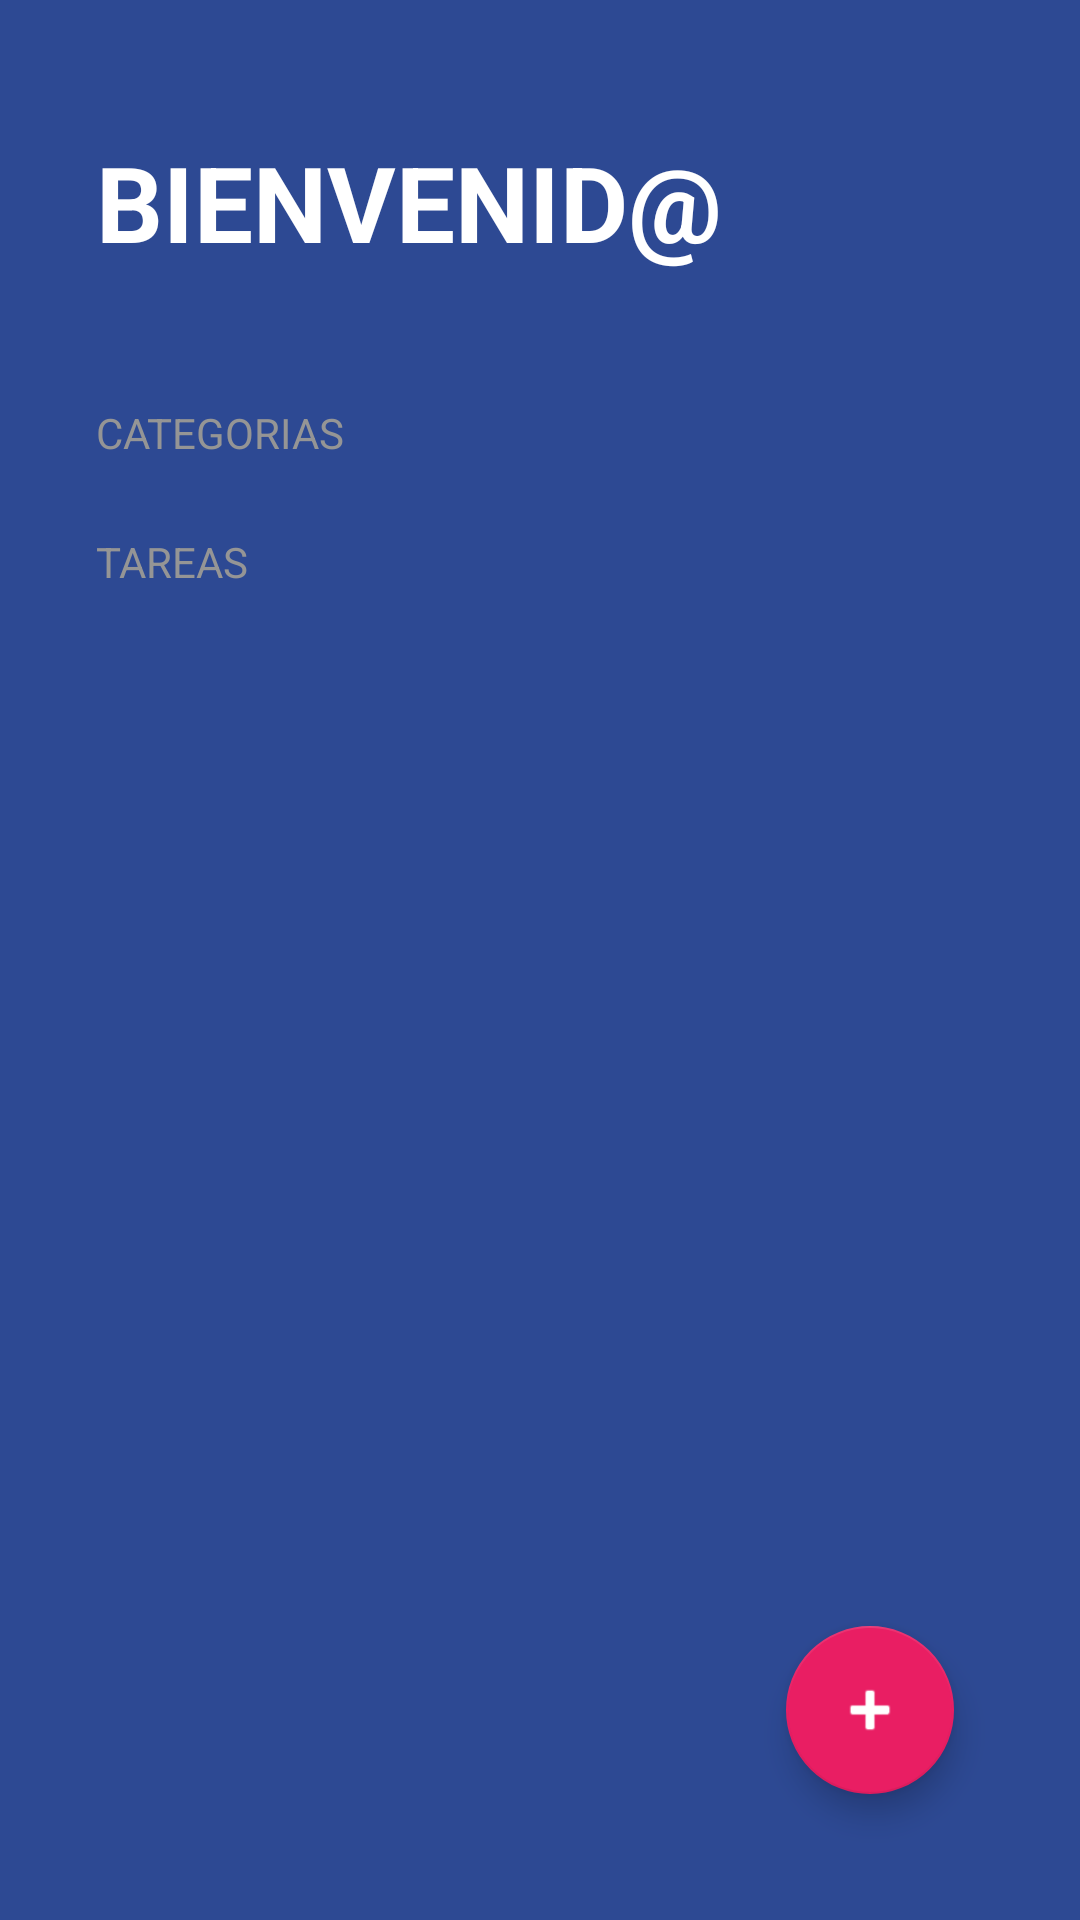

Here is an Android app screen rendered from its layout file. Give the layout XML and the strings, colors and styles it references.
<!-- AndroidManifest.xml: activity theme Theme.TodoApp -->
<!-- res/layout/activity_todo.xml -->
<?xml version="1.0" encoding="utf-8"?>
<FrameLayout xmlns:android="http://schemas.android.com/apk/res/android"
    xmlns:app="http://schemas.android.com/apk/res-auto"
    xmlns:tools="http://schemas.android.com/tools"
    android:layout_width="match_parent"
    android:layout_height="match_parent">

    <com.google.android.material.floatingactionbutton.FloatingActionButton
        android:id="@+id/fabAddTask"
        app:tint="@color/white"
        app:backgroundTint="@color/accent"
        app:fabSize="normal"
        android:contentDescription="@string/todo_dialog_btnAddTask"
        android:src="@android:drawable/ic_input_add"
        android:layout_width="wrap_content"
        android:layout_height="wrap_content"
        android:layout_gravity="end|bottom"
        android:layout_margin="42dp"/>

<LinearLayout
    android:id="@+id/main"
    android:layout_width="match_parent"
    android:layout_height="match_parent"
    tools:context=".TODOapp.TodoActivity"
    android:orientation="vertical"
    android:background="@color/background_app_todo">

    <TextView
        android:layout_width="wrap_content"
        android:layout_height="wrap_content"
        android:text="@string/todo_title"
        android:textSize="35sp"
        android:textStyle="bold"
        android:textColor="@color/white"
        android:textAllCaps="true"
        android:layout_marginVertical="44dp"
        android:layout_marginHorizontal="32dp">

    </TextView>

    <TextView
        android:layout_width="wrap_content"
        android:layout_height="wrap_content"
        android:text="@string/todo_subtitle"
        style="@style/todoSubtitle"
    >

    </TextView>

    <androidx.recyclerview.widget.RecyclerView
        android:id="@+id/rvCategories"
        android:layout_width="match_parent"
        android:layout_height="wrap_content">

    </androidx.recyclerview.widget.RecyclerView>
    <TextView
        android:layout_width="wrap_content"
        android:layout_height="wrap_content"
        android:text="@string/todo_task"
        style="@style/todoSubtitle"
        android:layout_marginTop="24dp">

    </TextView>
    <androidx.recyclerview.widget.RecyclerView
        android:id="@+id/rvTasks"
        android:layout_marginTop="16dp"
        android:layout_width="match_parent"
        android:layout_height="wrap_content"
        android:layout_marginHorizontal="32dp">

    </androidx.recyclerview.widget.RecyclerView>



</LinearLayout>
</FrameLayout>
<!-- resources referenced by this layout -->
<resources>
  <color name="accent">#E91E63 </color>
  <color name="background_app_todo">#FF2D4993</color>
  <color name="white">#FFFFFFFF</color>
  <string name="todo_dialog_btnAddTask">Crear Tarea</string>
  <string name="todo_subtitle">Categorias</string>
  <string name="todo_task">Tareas</string>
  <string name="todo_title">Bienvenid@</string>
  <style name="todoSubtitle">
          <item name="android:textAllCaps">true</item>
          <item name="android:textColor">@color/subtitle_text</item>
          <item name="android:layout_marginHorizontal">32dp</item>
      </style>
  <style name="Theme.TodoApp" parent="Theme.MaterialComponents.DayNight.NoActionBar">
          
          <item name="colorPrimary">@color/purple_500</item>
          <item name="colorPrimaryVariant">@color/purple_700</item>
          <item name="colorOnPrimary">@color/white</item>
          
          <item name="colorSecondary">@color/teal_200</item>
          <item name="colorSecondaryVariant">@color/teal_700</item>
          <item name="colorOnSecondary">@color/black</item>
          
          <item name="android:statusBarColor">@color/background_app_todo</item>
          
      </style>
  <color name="subtitle_text">#959595</color>
  <color name="purple_500">#FF6200EE</color>
  <color name="purple_700">#FF3700B3</color>
  <color name="teal_200">#FF03DAC5</color>
  <color name="teal_700">#FF018786</color>
  <color name="black">#FF000000</color>
</resources>
